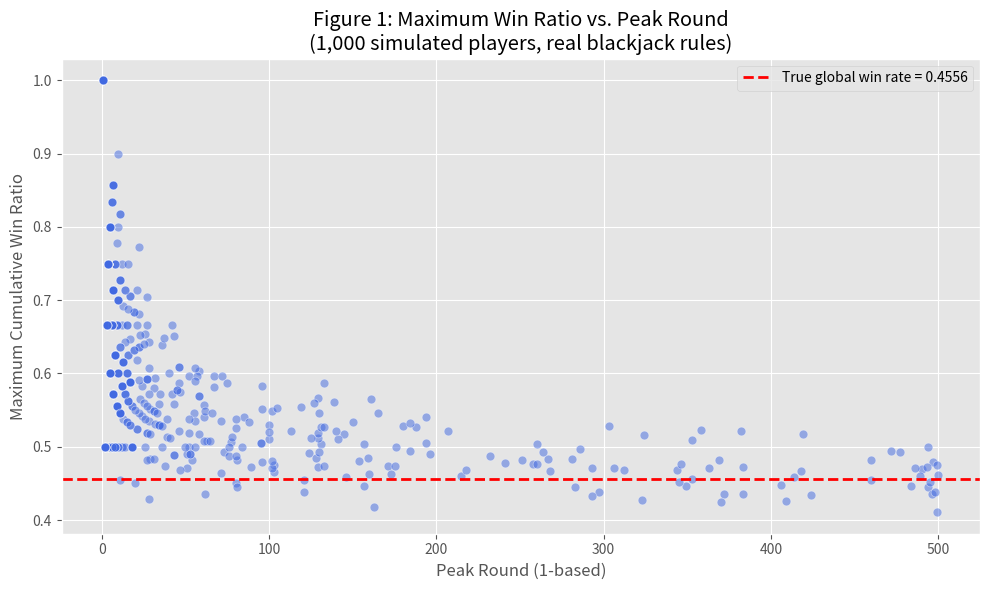
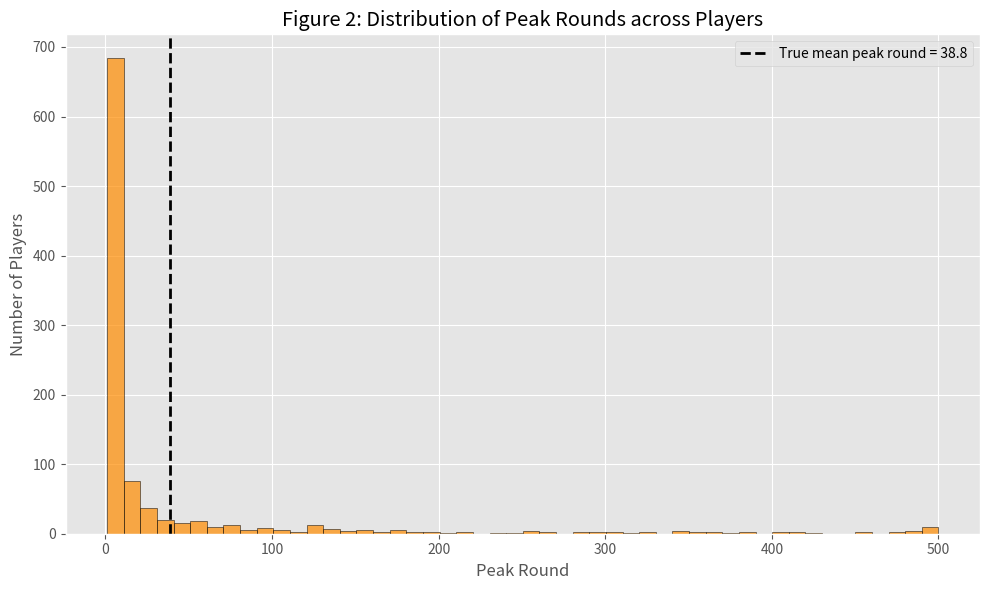

Write the Python code that produced these figures, in order.
#!/usr/bin/env python3
# -*- coding: utf-8 -*-
"""
STA 4222 Final Project: Estimating Early-Variance Anomalies in Blackjack
Systematic Sampling + Bootstrap Variance Estimation
Simulation uses card removal (without replacement) and simple player strategy.
"""

import numpy as np
import pandas as pd
import matplotlib.pyplot as plt

# ==========================================
# 1. BLACKJACK SIMULATION ENGINE (WITHOUT REPLACEMENT)
# ==========================================

class Shoe:
    """Shoe of multiple decks, draws without replacement, reshuffles when low."""
    def __init__(self, num_decks=6):
        self.num_decks = num_decks
        self.reshuffle_threshold = 10   # reshuffle when fewer than 10 cards remain
        self._build_shoe()
        self.shuffle()

    def _build_shoe(self):
        # 52‑card deck: 2‑9, 10, J, Q, K (all 10), Ace (11)
        deck_values = [2,3,4,5,6,7,8,9,10,10,10,10,11] * 4
        self.cards = deck_values * self.num_decks

    def shuffle(self):
        np.random.shuffle(self.cards)

    def draw(self):
        if len(self.cards) < self.reshuffle_threshold:
            self._build_shoe()
            self.shuffle()
        return self.cards.pop()

def hand_value(hand):
    """Compute total hand value, converting Ace from 11 to 1 if needed."""
    total = sum(hand)
    aces = hand.count(11)
    while total > 21 and aces > 0:
        total -= 10
        aces -= 1
    return total

def player_decision(player_hand, dealer_upcard):
    """
    Simple but realistic basic strategy:
    - Stand on 17 or more.
    - Hit on 16 or less.
    (Soft hands are handled automatically by hand_value.)
    """
    total = hand_value(player_hand)
    return 'S' if total >= 17 else 'H'

def play_one_round(shoe):
    """
    Plays one round (player vs dealer). Returns:
        1 if player wins,
        0 if player loses,
        None if push (ignored in cumulative ratio).
    No splits, no doubles – keeps it simple and clean.
    """
    # Initial deal
    player_hand = [shoe.draw(), shoe.draw()]
    dealer_hand = [shoe.draw(), shoe.draw()]
    dealer_upcard = dealer_hand[0]

    # Check for natural blackjacks
    player_bj = (hand_value(player_hand) == 21 and len(player_hand) == 2)
    dealer_bj = (hand_value(dealer_hand) == 21 and len(dealer_hand) == 2)

    if player_bj and dealer_bj:
        return None
    if player_bj:
        return 1
    if dealer_bj:
        return 0

    # Player's turn
    while True:
        action = player_decision(player_hand, dealer_upcard)
        if action == 'S':
            break
        player_hand.append(shoe.draw())
        if hand_value(player_hand) > 21:
            return 0   # player bust

    # Dealer's turn (stands on 17+)
    while hand_value(dealer_hand) < 17:
        dealer_hand.append(shoe.draw())
    dealer_total = hand_value(dealer_hand)
    player_total = hand_value(player_hand)

    if dealer_total > 21:
        return 1
    if player_total > dealer_total:
        return 1
    if player_total < dealer_total:
        return 0
    return None   # push

def simulate_player_session(desired_decisive_rounds=500, num_decks=6):
    """
    Simulates one player until they have `desired_decisive_rounds` non‑push rounds.
    Returns:
        - cumulative_ratios : list of win ratios at each decisive round
        - final_win_rate    : final win ratio (overall proportion of wins)
    """
    shoe = Shoe(num_decks)
    wins = 0
    decisive = 0
    cumulative_ratios = []

    while decisive < desired_decisive_rounds:
        result = play_one_round(shoe)
        if result is None:
            continue
        if result == 1:
            wins += 1
        decisive += 1
        cumulative_ratios.append(wins / decisive)

    return cumulative_ratios, cumulative_ratios[-1]

# ==========================================
# 2. GENERATE THE POPULATION (1000 PLAYERS)
# ==========================================
np.random.seed(42)
N_PLAYERS = 1000
ROUNDS_PER_PLAYER = 500

print("Simulating 1,000 players, each with 500 decisive rounds...")
print("(This may take 30–60 seconds depending on your machine.)")

player_records = []
final_rates = []

for pid in range(N_PLAYERS):
    ratios, final_rate = simulate_player_session(ROUNDS_PER_PLAYER)
    final_rates.append(final_rate)
    max_ratio = max(ratios)
    peak_round = ratios.index(max_ratio) + 1   # 1‑based round number
    player_records.append({
        'Player_ID': pid + 1,
        'Peak_Round': peak_round,
        'Max_Win_Ratio': max_ratio
    })

df_pop = pd.DataFrame(player_records)
true_global_win_rate = np.mean(final_rates)

# ==========================================
# 3. POPULATION PARAMETERS
# ==========================================
true_mean_peak = df_pop['Peak_Round'].mean()
true_mean_max = df_pop['Max_Win_Ratio'].mean()

print("\n=== TRUE POPULATION PARAMETERS (N = 1,000) ===")
print(f"Global win rate (average final ratio): {true_global_win_rate:.4f}")
print(f"Mean peak round: {true_mean_peak:.2f}")
print(f"Mean max win ratio: {true_mean_max:.4f}")
print("===============================================\n")

# ==========================================
# 4. SYSTEMATIC SAMPLING (1-in-k)
# ==========================================
n_sample = 100
k = N_PLAYERS // n_sample   # = 10
random_start = np.random.randint(0, k)
sample_indices = list(range(random_start, N_PLAYERS, k))
df_sample = df_pop.iloc[sample_indices].copy()

sample_mean_peak = df_sample['Peak_Round'].mean()
sample_mean_max = df_sample['Max_Win_Ratio'].mean()

print("=== SYSTEMATIC SAMPLE ESTIMATES (n = 100) ===")
print(f"Sample mean peak round: {sample_mean_peak:.2f}")
print(f"Sample mean max win ratio: {sample_mean_max:.4f}")
print("==============================================\n")

# ==========================================
# 5. BOOTSTRAP VARIANCE ESTIMATION (Post‑data)
# ==========================================
B = 1000
boot_peak = []
boot_max = []

for _ in range(B):
    resample = df_sample.sample(n=n_sample, replace=True)
    boot_peak.append(resample['Peak_Round'].mean())
    boot_max.append(resample['Max_Win_Ratio'].mean())

se_peak = np.std(boot_peak, ddof=1)
se_max = np.std(boot_max, ddof=1)

z = 1.96
ci_peak = (sample_mean_peak - z * se_peak, sample_mean_peak + z * se_peak)
ci_max = (sample_mean_max - z * se_max, sample_mean_max + z * se_max)

print("=== BOOTSTRAP 95% CONFIDENCE INTERVALS ===")
print(f"Peak round: ({ci_peak[0]:.2f}, {ci_peak[1]:.2f})   SE = {se_peak:.2f}")
print(f"Max win ratio: ({ci_max[0]:.4f}, {ci_max[1]:.4f})   SE = {se_max:.4f}")
print("============================================\n")

# Check if intervals capture the true population means
peak_captured = ci_peak[0] <= true_mean_peak <= ci_peak[1]
max_captured = ci_max[0] <= true_mean_max <= ci_max[1]
print(f"CI captures true mean peak round? {peak_captured}")
print(f"CI captures true mean max win ratio? {max_captured}\n")

# ==========================================
# 6. VISUALIZATIONS (as required)
# ==========================================
plt.style.use('ggplot')

# Figure 1: Scatterplot – Peak Round vs Max Win Ratio
plt.figure(figsize=(10, 6))
plt.scatter(df_pop['Peak_Round'], df_pop['Max_Win_Ratio'],
            alpha=0.5, color='royalblue', edgecolors='w', s=40)
plt.axhline(true_global_win_rate, color='red', linestyle='--', linewidth=2,
            label=f'True global win rate = {true_global_win_rate:.4f}')
plt.title('Figure 1: Maximum Win Ratio vs. Peak Round\n(1,000 simulated players, real blackjack rules)')
plt.xlabel('Peak Round (1‑based)')
plt.ylabel('Maximum Cumulative Win Ratio')
plt.legend()
plt.tight_layout()
plt.savefig('scatter_peak_vs_max.png', dpi=150)
plt.show()

# Figure 2: Histogram of Peak Round
plt.figure(figsize=(10, 6))
plt.hist(df_pop['Peak_Round'], bins=50, color='darkorange', edgecolor='black', alpha=0.7)
plt.axvline(true_mean_peak, color='black', linestyle='dashed', linewidth=2,
            label=f'True mean peak round = {true_mean_peak:.1f}')
plt.title('Figure 2: Distribution of Peak Rounds across Players')
plt.xlabel('Peak Round')
plt.ylabel('Number of Players')
plt.legend()
plt.tight_layout()
plt.savefig('hist_peak_round.png', dpi=150)
plt.show()

print("Plots saved as 'scatter_peak_vs_max.png' and 'hist_peak_round.png'")
print("\n--- Simulation complete ---")
